3-way image classification set "Data" from GitHub (AfrazH2073/SquatTrainer); label vocabulary: bad back, bad heel, good.

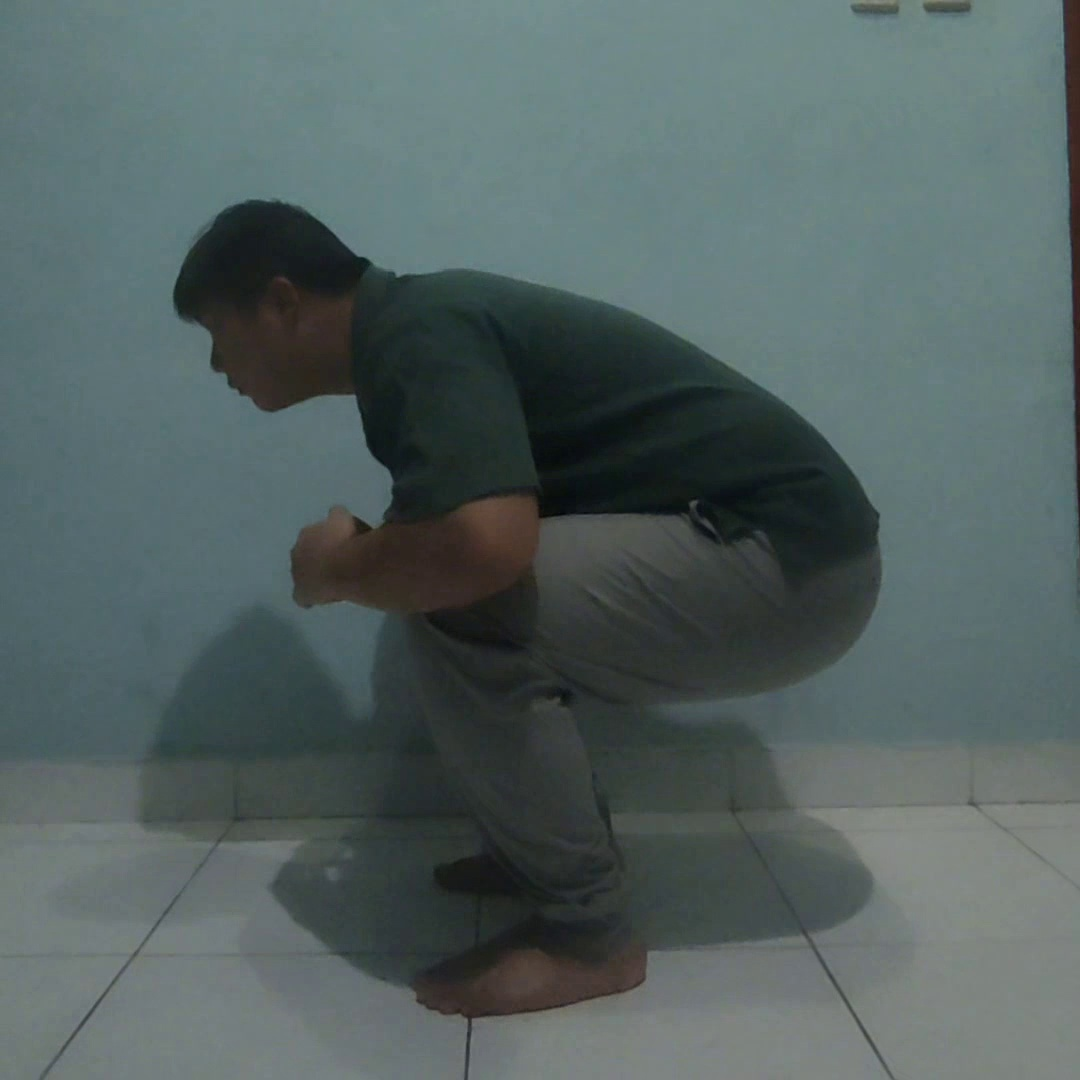
Label: bad back

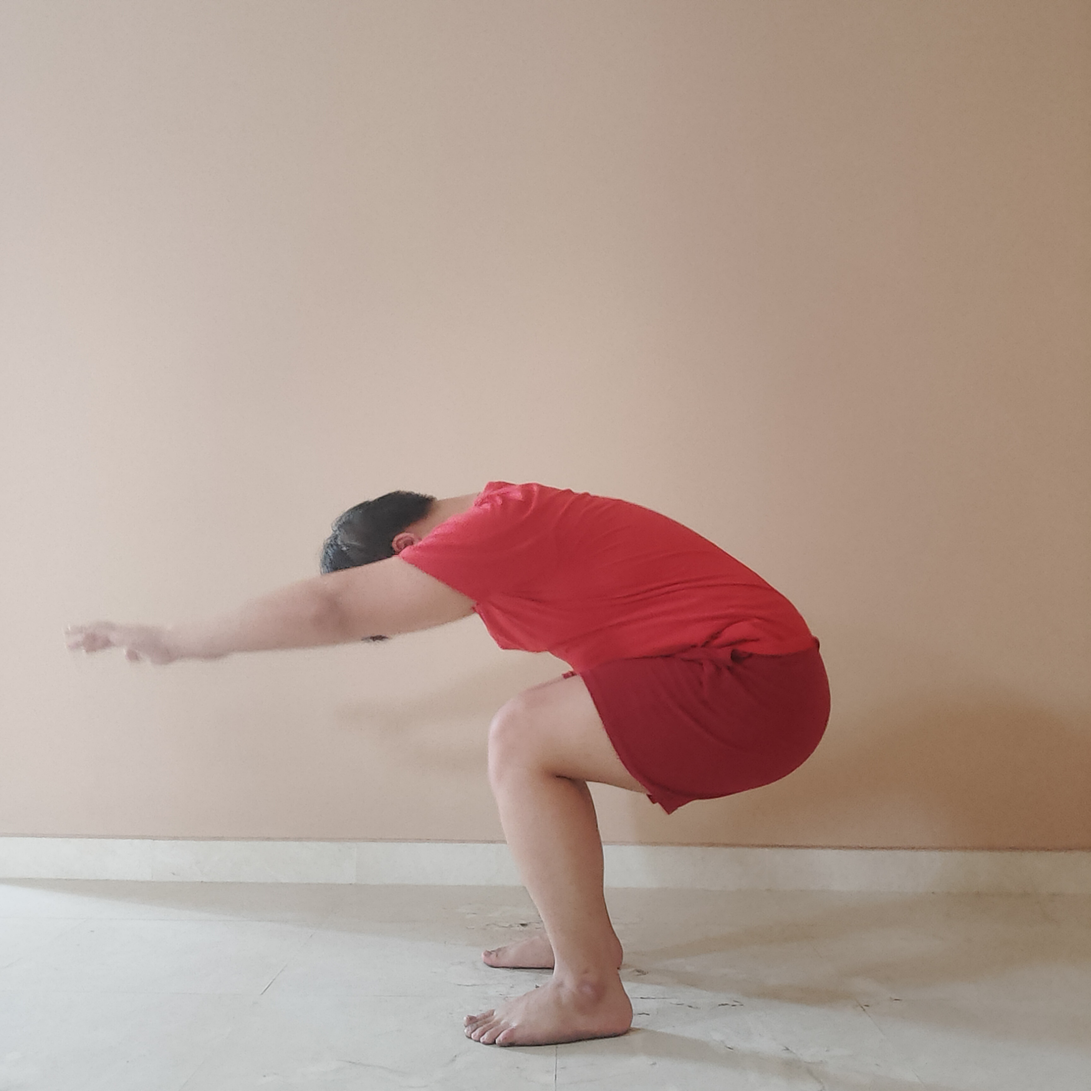
Label: bad back

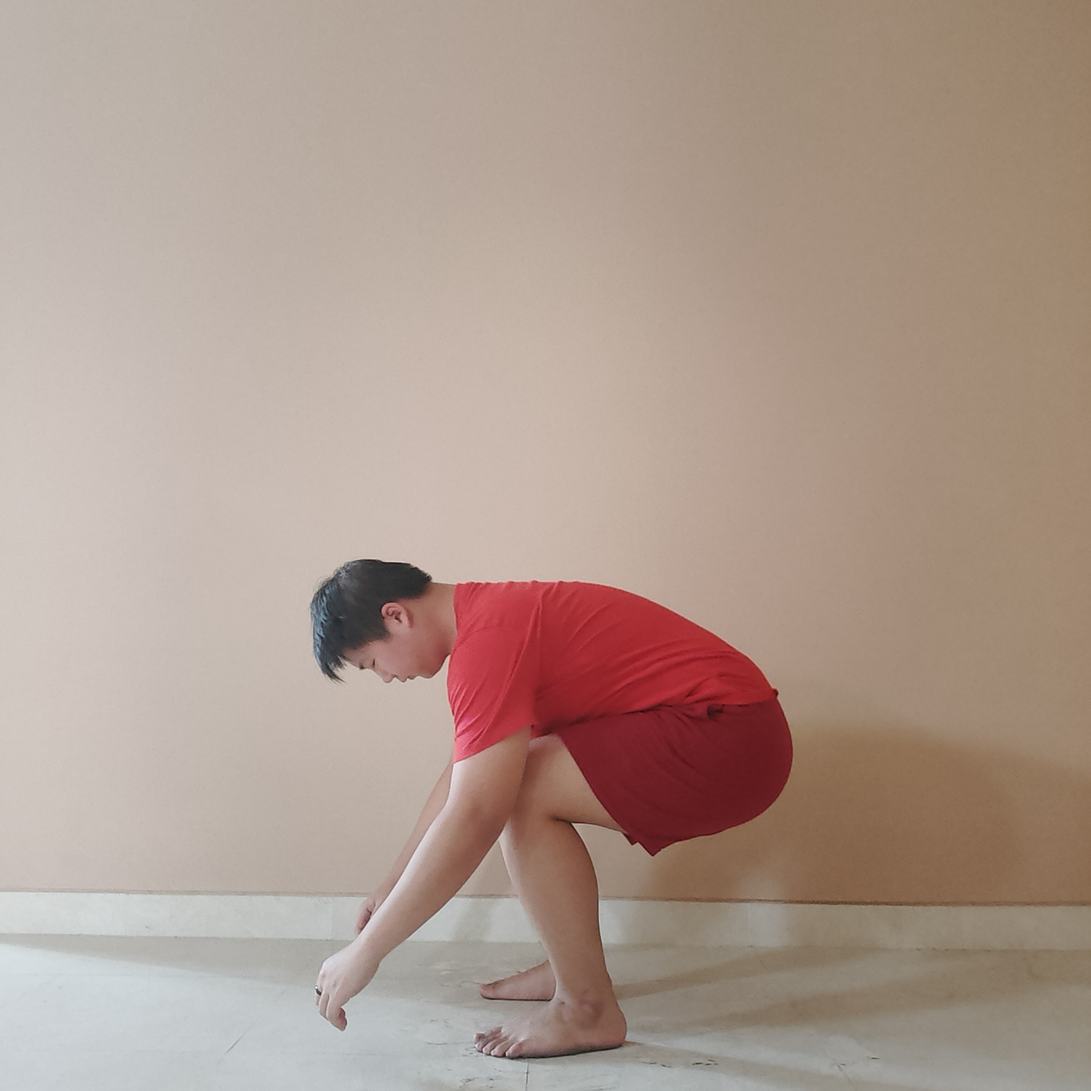
Label: bad back

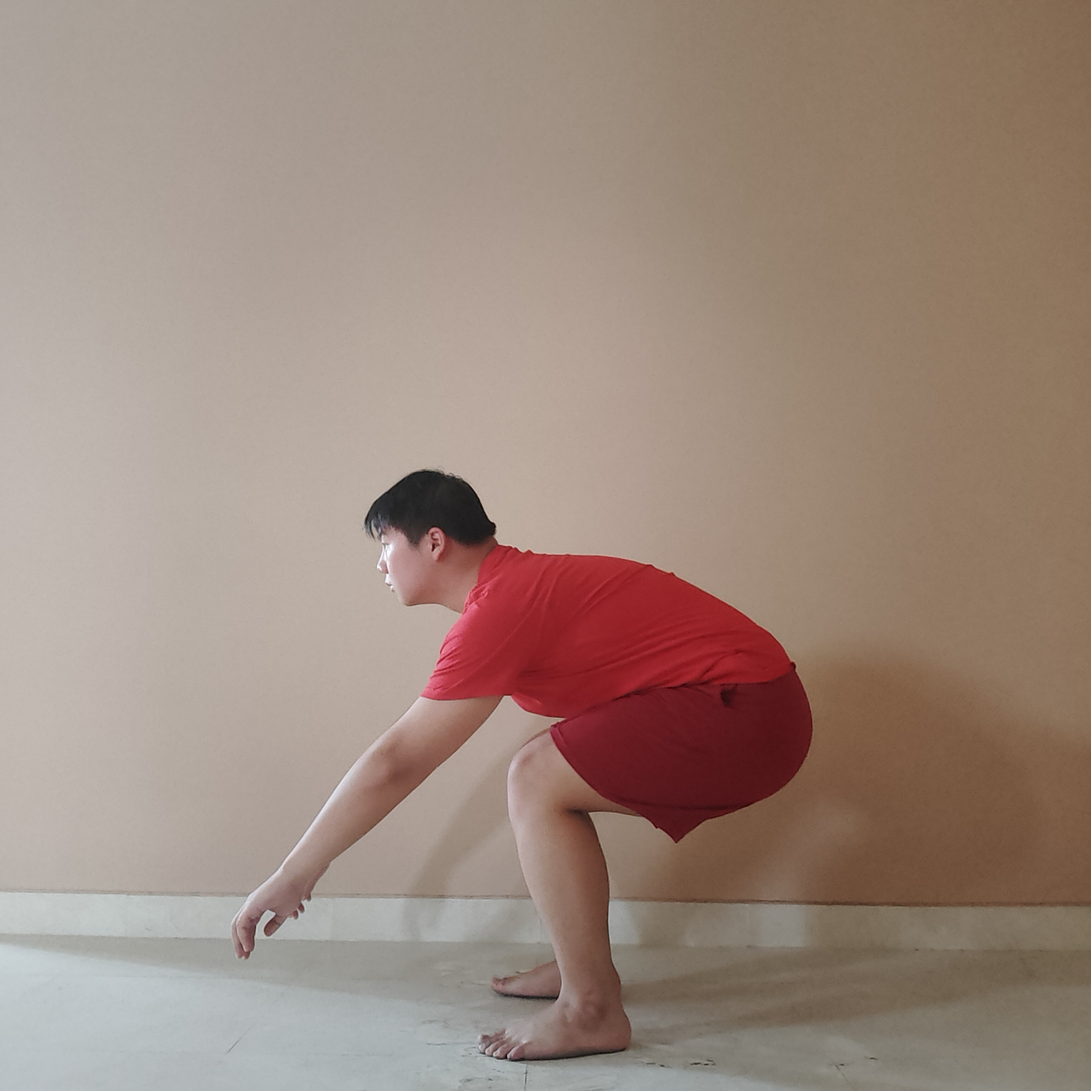
Label: bad back

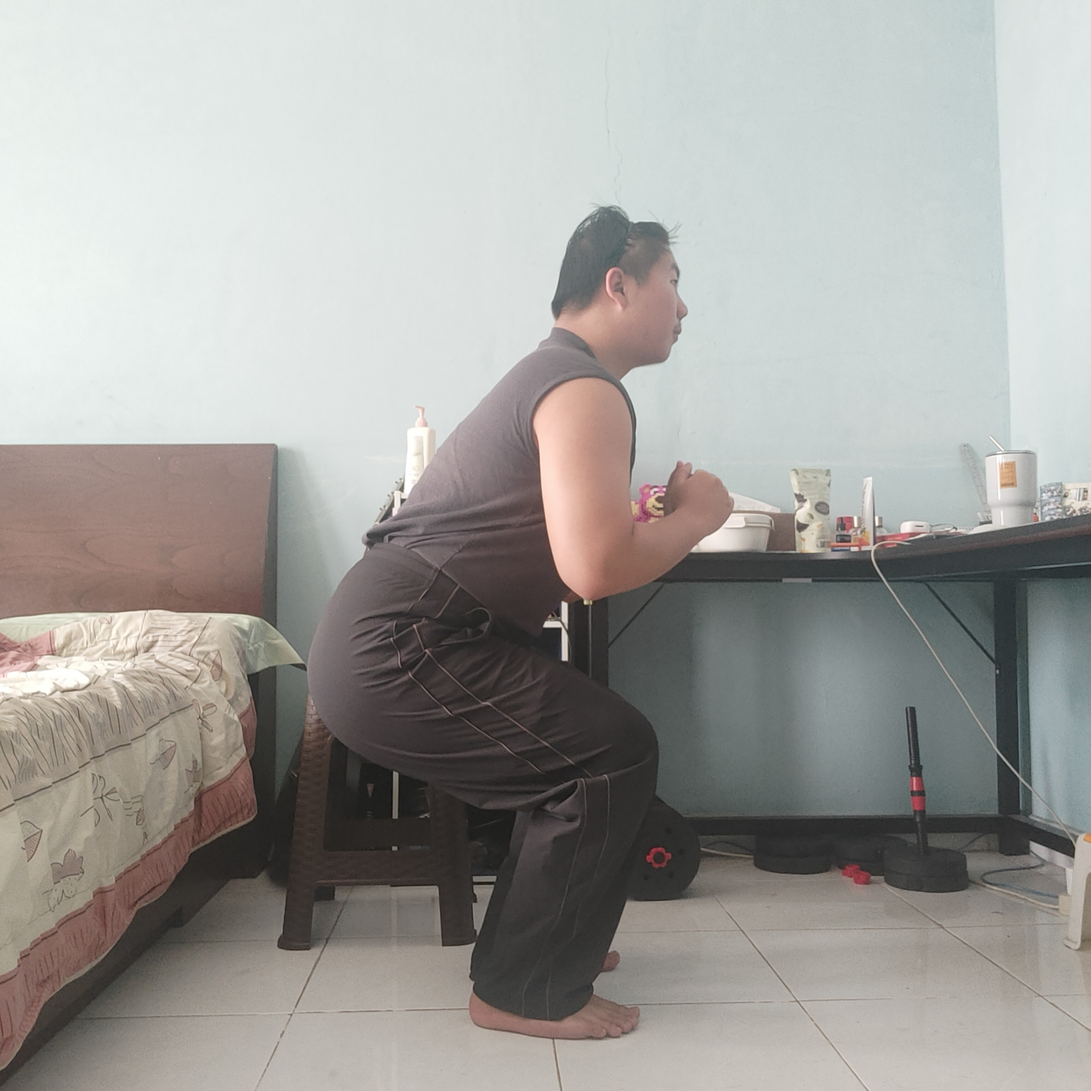
Label: good

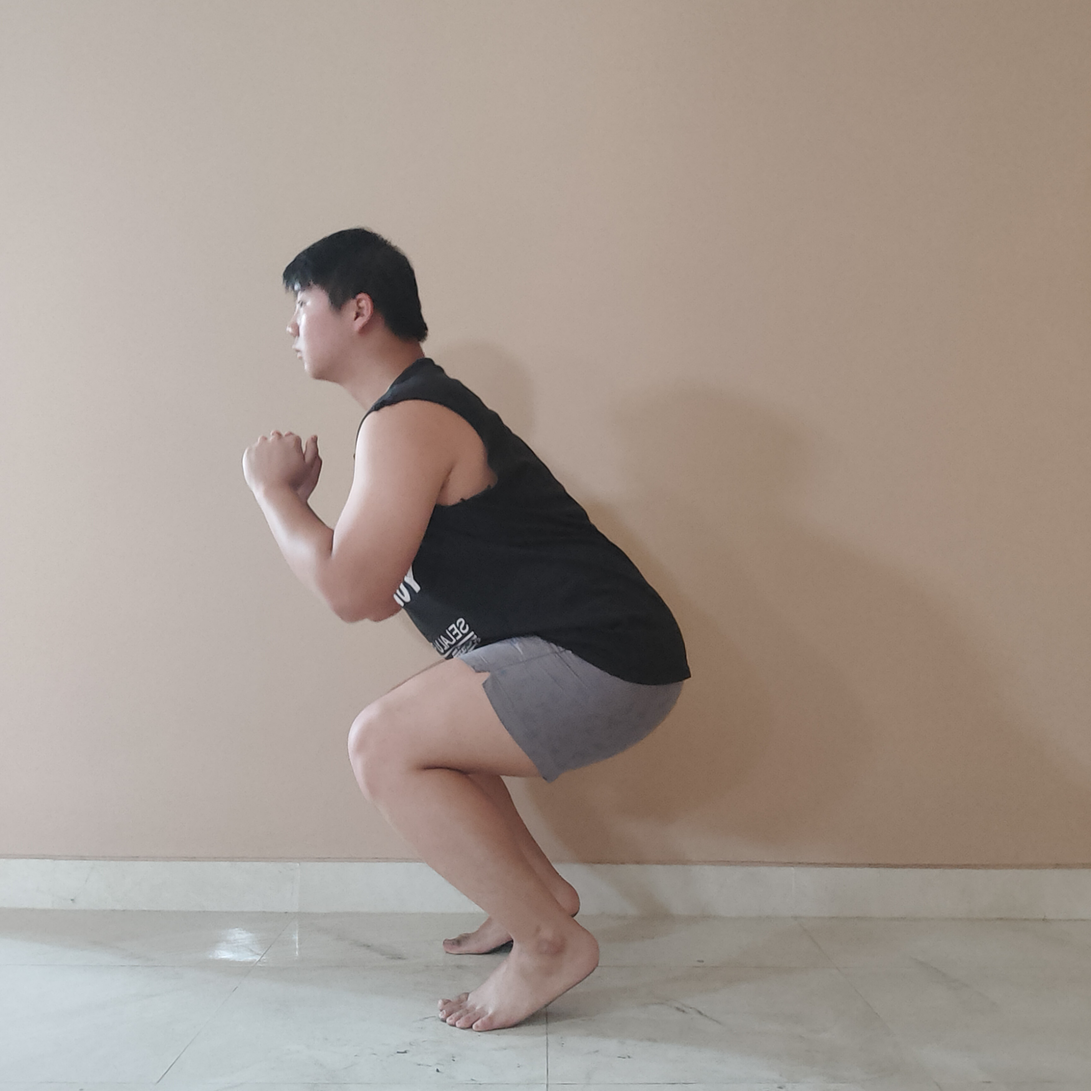
Label: bad heel
